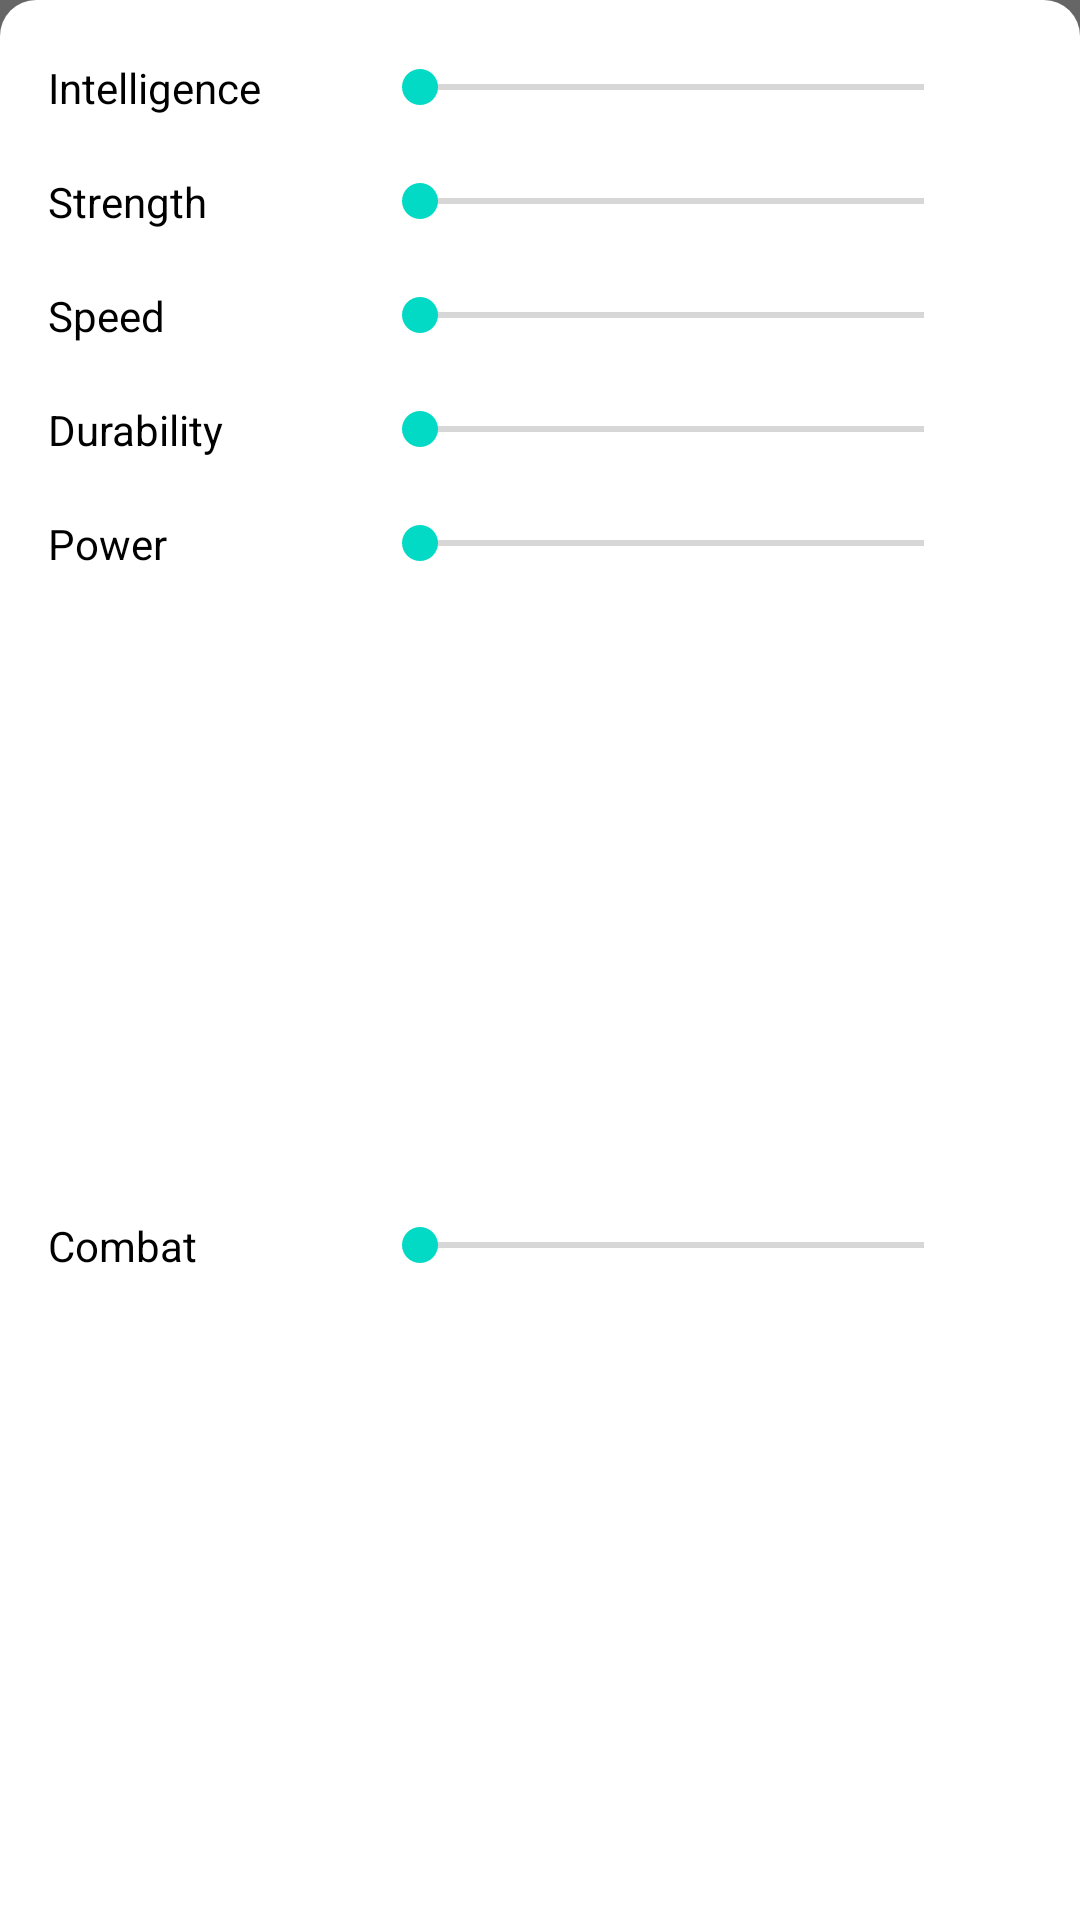

This screen was rendered from an Android layout file. Write that file and the resources it references.
<!-- AndroidManifest.xml: application theme Theme.SuperHero -->
<!-- res/layout/filter_bottomsheet.xml -->
<?xml version="1.0" encoding="utf-8"?>
<layout xmlns:android="http://schemas.android.com/apk/res/android"
    xmlns:app="http://schemas.android.com/apk/res-auto"
    xmlns:tools="http://schemas.android.com/tools">

    <data>

        <variable
            name="viewmodel"
            type="com.thirumaran.superhero.viewmodel.HeroListViewModel" />
    </data>

    <androidx.constraintlayout.widget.ConstraintLayout
        android:layout_width="match_parent"
        android:layout_height="wrap_content"
        android:background="?attr/bottom_sheet_bg">


        <androidx.constraintlayout.widget.ConstraintLayout
            android:layout_width="match_parent"
            android:layout_height="match_parent"
            android:background="@drawable/bottomsheet_shape"
            app:layout_constraintBottom_toBottomOf="parent"
            app:layout_constraintLeft_toLeftOf="parent"
            app:layout_constraintRight_toRightOf="parent"
            app:layout_constraintTop_toTopOf="parent">

            <androidx.constraintlayout.widget.Guideline
                android:id="@+id/left_guidelines"
                android:layout_width="wrap_content"
                android:layout_height="0dp"
                android:orientation="vertical"
                app:layout_constraintGuide_begin="16dp"
                app:layout_constraintLeft_toLeftOf="parent" />

            <androidx.constraintlayout.widget.Guideline
                android:id="@+id/right_guidelines"
                android:layout_width="wrap_content"
                android:layout_height="0dp"
                android:orientation="vertical"
                app:layout_constraintGuide_end="16dp"
                app:layout_constraintLeft_toLeftOf="parent" />

            <androidx.appcompat.widget.AppCompatTextView
                android:id="@+id/txt_intel"
                android:layout_width="wrap_content"
                android:layout_height="wrap_content"
                android:text="@string/intelligence"
                android:textColor="?attr/txt_color"
                app:layout_constraintBottom_toBottomOf="@+id/seekbar_inteli"
                app:layout_constraintLeft_toLeftOf="@+id/left_guidelines"
                app:layout_constraintTop_toTopOf="@+id/seekbar_inteli"
                tools:text="intelligence" />

            <androidx.appcompat.widget.AppCompatSeekBar
                android:id="@+id/seekbar_inteli"
                android:layout_width="200dp"
                android:layout_height="wrap_content"
                android:max="100"
                android:layout_marginTop="10dp"
                android:layout_margin="20dp"
                app:layout_constraintRight_toRightOf="@+id/right_guidelines"
                app:layout_constraintTop_toTopOf="parent"
                />

            <androidx.appcompat.widget.AppCompatTextView
                android:id="@+id/txt_strength"
                android:layout_width="wrap_content"
                android:layout_height="wrap_content"
                android:text="@string/strength"
                android:textColor="?attr/txt_color"
                app:layout_constraintBottom_toBottomOf="@+id/seekbar_strength"
                app:layout_constraintLeft_toLeftOf="@+id/left_guidelines"
                app:layout_constraintTop_toTopOf="@+id/seekbar_strength"
                tools:text="@string/strength" />

            <androidx.appcompat.widget.AppCompatSeekBar
                android:id="@+id/seekbar_strength"
                android:layout_width="200dp"
                android:layout_height="wrap_content"
                android:max="100"
                android:layout_marginTop="10dp"
                android:layout_margin="20dp"
                app:layout_constraintRight_toRightOf="@+id/right_guidelines"
                app:layout_constraintTop_toBottomOf="@+id/seekbar_inteli"
                />



            <androidx.appcompat.widget.AppCompatTextView
                android:id="@+id/txt_speed"
                android:layout_width="wrap_content"
                android:layout_height="wrap_content"
                android:text="@string/speed"
                android:textColor="?attr/txt_color"
                app:layout_constraintBottom_toBottomOf="@+id/seekbar_speed"
                app:layout_constraintLeft_toLeftOf="@+id/left_guidelines"
                app:layout_constraintTop_toTopOf="@+id/seekbar_speed"
                tools:text="@string/speed" />

            <androidx.appcompat.widget.AppCompatSeekBar
                android:id="@+id/seekbar_speed"
                android:layout_width="200dp"
                android:layout_height="wrap_content"
                android:max="100"
                android:layout_marginTop="10dp"
                android:layout_margin="20dp"
                app:layout_constraintRight_toRightOf="@+id/right_guidelines"
                app:layout_constraintTop_toBottomOf="@+id/seekbar_strength"
                />


            <androidx.appcompat.widget.AppCompatTextView
                android:id="@+id/txt_durab"
                android:layout_width="wrap_content"
                android:layout_height="wrap_content"
                android:text="@string/durability"
                android:textColor="?attr/txt_color"
                app:layout_constraintBottom_toBottomOf="@+id/seekbar_durability"
                app:layout_constraintLeft_toLeftOf="@+id/left_guidelines"
                app:layout_constraintTop_toTopOf="@+id/seekbar_durability"
                tools:text="@string/durability" />

            <androidx.appcompat.widget.AppCompatSeekBar
                android:id="@+id/seekbar_durability"
                android:layout_width="200dp"
                android:layout_height="wrap_content"
                android:max="100"
                android:layout_marginTop="10dp"
                android:layout_margin="20dp"
                app:layout_constraintRight_toRightOf="@+id/right_guidelines"
                app:layout_constraintTop_toBottomOf="@+id/seekbar_speed"
                />


            <androidx.appcompat.widget.AppCompatTextView
                android:id="@+id/txt_power"
                android:layout_width="wrap_content"
                android:layout_height="wrap_content"
                android:text="@string/power"
                android:textColor="?attr/txt_color"
                app:layout_constraintBottom_toBottomOf="@+id/seekbar_power"
                app:layout_constraintLeft_toLeftOf="@+id/left_guidelines"
                app:layout_constraintTop_toTopOf="@+id/seekbar_power"
                tools:text="@string/power" />


            <androidx.appcompat.widget.AppCompatSeekBar
                android:id="@+id/seekbar_power"
                android:layout_width="200dp"
                android:layout_height="wrap_content"
                android:max="100"
                android:layout_marginTop="10dp"
                android:layout_margin="20dp"
                app:layout_constraintRight_toRightOf="@+id/right_guidelines"
                app:layout_constraintTop_toBottomOf="@+id/seekbar_durability"
                />



            <androidx.appcompat.widget.AppCompatTextView
                android:id="@+id/txt_combat"
                android:layout_width="wrap_content"
                android:layout_height="wrap_content"
                android:text="@string/combat"
                android:textColor="?attr/txt_color"
                app:layout_constraintBottom_toBottomOf="@+id/seekbar_combat"
                app:layout_constraintLeft_toLeftOf="@+id/left_guidelines"
                app:layout_constraintTop_toTopOf="@+id/seekbar_combat"
                tools:text="@string/combat" />

            <androidx.appcompat.widget.AppCompatSeekBar
                android:id="@+id/seekbar_combat"
                android:layout_width="200dp"
                android:layout_height="wrap_content"
                android:max="100"
                android:layout_marginTop="10dp"
                android:layout_margin="20dp"
                android:layout_marginBottom="20dp"
                app:layout_constraintBottom_toBottomOf="parent"
                app:layout_constraintRight_toRightOf="@+id/right_guidelines"
                app:layout_constraintTop_toBottomOf="@+id/seekbar_power"
                />


        </androidx.constraintlayout.widget.ConstraintLayout>


    </androidx.constraintlayout.widget.ConstraintLayout>

</layout>
<!-- resources referenced by this layout -->
<resources>
  <!-- drawable bottomsheet_shape (drawable) -->
  <?xml version="1.0" encoding="utf-8"?>
  <shape xmlns:android="http://schemas.android.com/apk/res/android"
      android:shape="rectangle">
  <solid android:color="?attr/bottom_sheet"/>
      <corners android:topLeftRadius="12dp"
          android:topRightRadius="12dp"/>
  
  </shape>
  <string name="combat">Combat</string>
  <string name="durability">Durability</string>
  <string name="intelligence">Intelligence</string>
  <string name="power">Power</string>
  <string name="speed">Speed</string>
  <string name="strength">Strength</string>
  <style name="Theme.SuperHero" parent="Theme.MaterialComponents.DayNight.DarkActionBar">
          
          <item name="colorPrimary">@color/purple_500</item>
          <item name="colorPrimaryVariant">@color/purple_700</item>
          <item name="colorOnPrimary">@color/white</item>
          
          <item name="colorSecondary">@color/teal_200</item>
          <item name="colorSecondaryVariant">@color/teal_700</item>
          <item name="colorOnSecondary">@color/black</item>
          
          <item name="android:statusBarColor" tools:targetApi="l">?attr/colorPrimaryVariant</item>
          
  
          <item name="colorFocus">@color/focus_light</item>
          <item name="colorBg">@color/grey_50</item>
  
          <item name="bottom_sheet">@color/white</item>
          <item name="bottom_sheet_bg">@color/bottom_bg_light</item>
  
          <item name="txt_color">@color/black</item>
      </style>
  <color name="purple_500">#FF6200EE</color>
  <color name="purple_700">#FF3700B3</color>
  <color name="white">#FFFFFFFF</color>
  <color name="teal_200">#FF03DAC5</color>
  <color name="teal_700">#FF018786</color>
  <color name="black">#FF000000</color>
  <color name="focus_light">#3394Ed</color>
  <color name="grey_50">#FAFAFA</color>
  <color name="bottom_bg_light">#99000000</color>
</resources>
